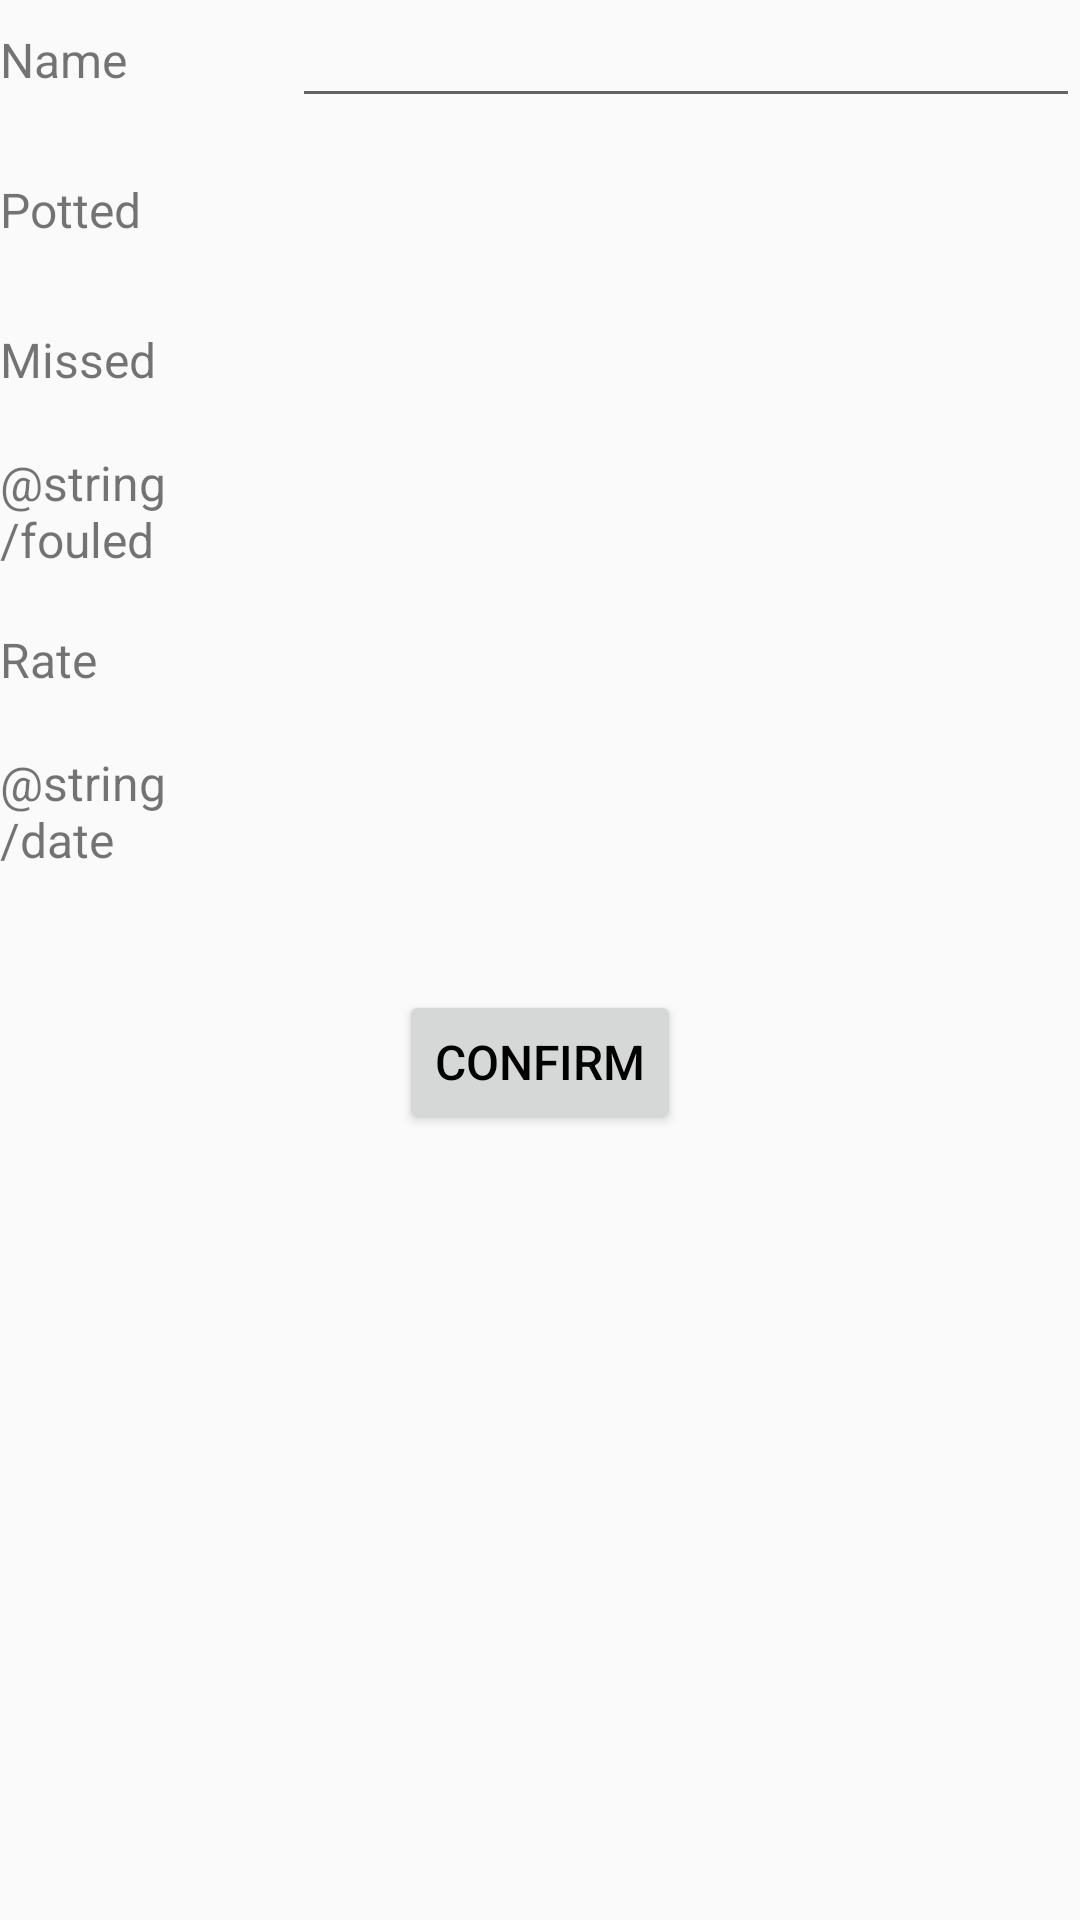

Produce the Android XML layout that renders to this screen, including the resource entries it uses.
<!-- AndroidManifest.xml: application theme AppTheme -->
<!-- res/layout/fragment_edit.xml -->
<?xml version="1.0" encoding="utf-8"?>
<LinearLayout xmlns:android="http://schemas.android.com/apk/res/android"
    android:layout_width="match_parent"
    android:layout_height="match_parent"
    android:layout_margin="20dp"
    android:orientation="vertical">

    <LinearLayout
        android:layout_width="match_parent"
        android:layout_height="40dp"
        android:layout_marginBottom="10dp"
        android:gravity="center"
        android:orientation="horizontal">

        <TextView
            android:layout_width="0dp"
            android:layout_height="wrap_content"
            android:layout_marginEnd="10dp"
            android:layout_weight="0.5"
            android:text="@string/player_name" />

        <EditText
            android:id="@+id/etName"
            android:layout_width="0dp"
            android:layout_height="wrap_content"
            android:layout_weight="1.5" />
    </LinearLayout>

    <LinearLayout
        android:layout_width="match_parent"
        android:layout_height="40dp"
        android:layout_marginBottom="10dp"
        android:gravity="center"
        android:orientation="horizontal">

        <TextView
            android:layout_width="0dp"
            android:layout_height="wrap_content"
            android:layout_marginEnd="10dp"
            android:layout_weight="0.5"
            android:text="@string/potted" />

        <TextView
            android:id="@+id/tvPotted"
            android:layout_width="0dp"
            android:layout_height="wrap_content"
            android:layout_weight="1.5" />
    </LinearLayout>

    <LinearLayout
        android:layout_width="match_parent"
        android:layout_height="40dp"
        android:layout_marginBottom="10dp"
        android:gravity="center"
        android:orientation="horizontal">

        <TextView
            android:layout_width="0dp"
            android:layout_height="wrap_content"
            android:layout_marginEnd="10dp"
            android:layout_weight="0.5"
            android:text="@string/missed" />

        <TextView
            android:id="@+id/tvMissed"
            android:layout_width="0dp"
            android:layout_height="wrap_content"
            android:layout_weight="1.5" />
    </LinearLayout>

    <LinearLayout
        android:layout_width="match_parent"
        android:layout_height="40dp"
        android:layout_marginBottom="10dp"
        android:gravity="center"
        android:orientation="horizontal">

        <TextView
            android:layout_width="0dp"
            android:layout_height="wrap_content"
            android:layout_marginEnd="10dp"
            android:layout_weight="0.5"
            android:text="@string/fouled" />

        <TextView
            android:id="@+id/tvFouled"
            android:layout_width="0dp"
            android:layout_height="wrap_content"
            android:layout_weight="1.5" />
    </LinearLayout>

    <LinearLayout
        android:layout_width="match_parent"
        android:layout_height="40dp"
        android:layout_marginBottom="10dp"
        android:gravity="center"
        android:orientation="horizontal">

        <TextView
            android:layout_width="0dp"
            android:layout_height="wrap_content"
            android:layout_marginEnd="10dp"
            android:layout_weight="0.5"
            android:text="@string/rate" />

        <TextView
            android:id="@+id/tvRate"
            android:layout_width="0dp"
            android:layout_height="wrap_content"
            android:layout_weight="1.5" />
    </LinearLayout>

    <LinearLayout
        android:layout_width="match_parent"
        android:layout_height="40dp"
        android:layout_marginBottom="10dp"
        android:gravity="center"
        android:orientation="horizontal">

        <TextView
            android:layout_width="0dp"
            android:layout_height="wrap_content"
            android:layout_marginEnd="10dp"
            android:layout_weight="0.5"
            android:text="@string/date" />

        <TextView
            android:id="@+id/tvDate"
            android:layout_width="0dp"
            android:layout_height="wrap_content"
            android:layout_weight="1.5" />
    </LinearLayout>

    <Button
        android:id="@+id/btConfirm"
        android:layout_width="wrap_content"
        android:layout_height="wrap_content"
        android:layout_gravity="center"
        android:layout_marginTop="30dp"
        android:text="@string/confirm" />
</LinearLayout>
<!-- resources referenced by this layout -->
<resources>
  <string name="confirm">Confirm</string>
  <string name="missed">Missed</string>
  <string name="player_name">Name</string>
  <string name="potted">Potted</string>
  <string name="rate">Rate</string>
  <style name="AppTheme" parent="Theme.AppCompat.Light.DarkActionBar">
          
          <item name="colorPrimary">@color/colorPrimary</item>
          <item name="colorPrimaryDark">@color/colorPrimaryDark</item>
          <item name="colorAccent">@color/colorAccent</item>
          <item name="android:textColorPrimary">@color/colorPrimaryDark</item>
          <item name="android:textSize">16sp</item>
          
      </style>
  <color name="colorPrimary">#232323</color>
  <color name="colorPrimaryDark">#000000</color>
  <color name="colorAccent">#878787</color>
</resources>
